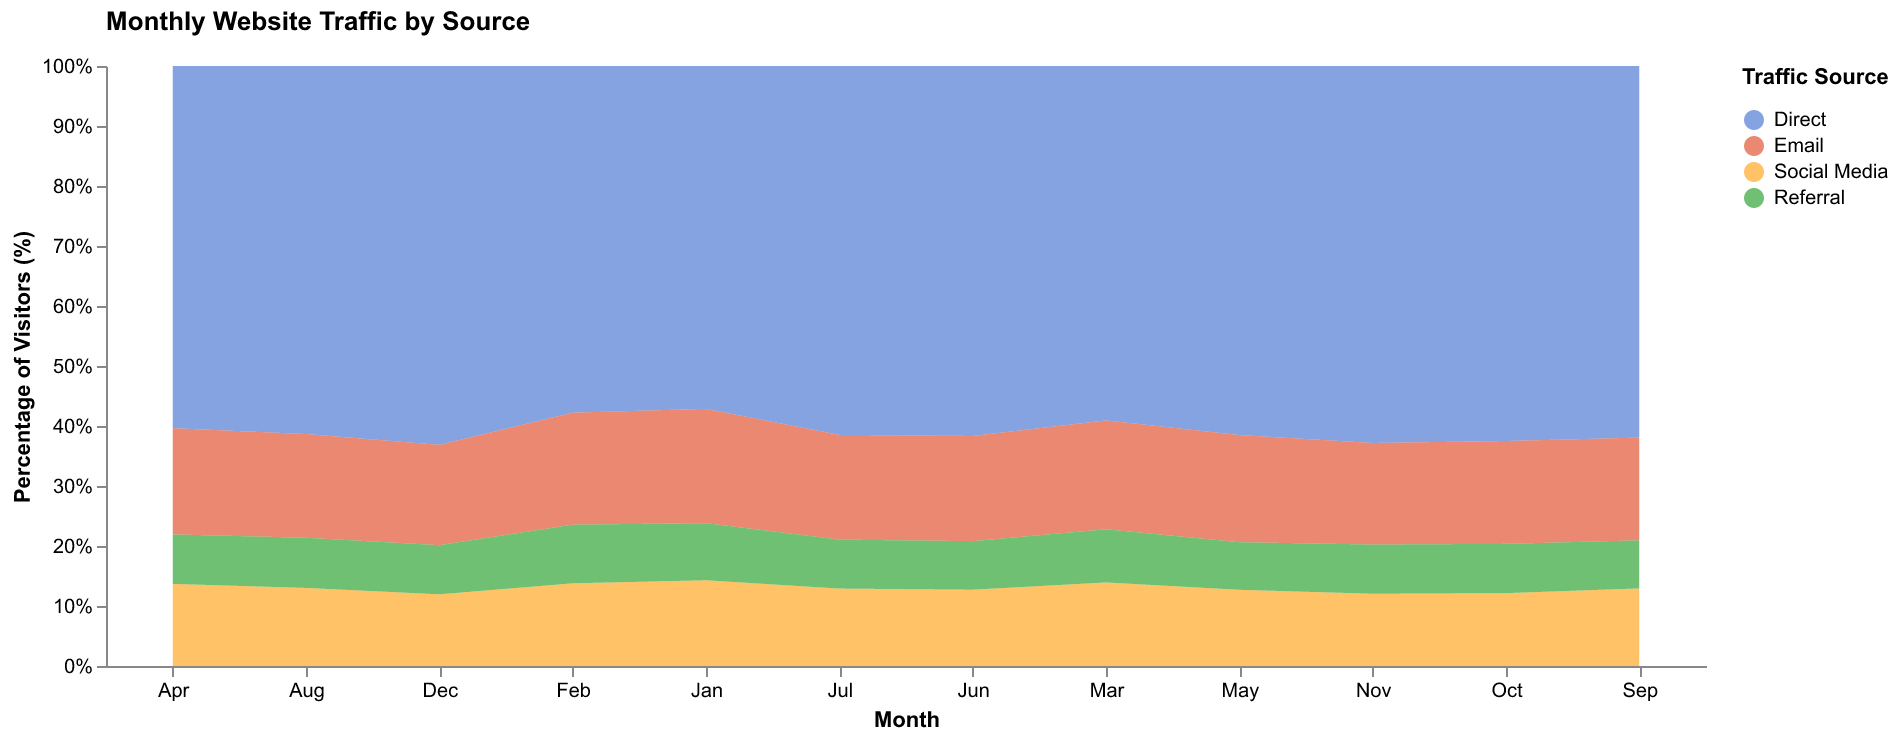

The table this chart was drawn from, first rows:
Month, Direct, Email, Social Media, Referral
Jan, 12000, 4000, 3000, 2000
Feb, 13000, 4200, 3100, 2200
Mar, 14000, 4300, 3300, 2100
Apr, 15000, 4400, 3400, 2050
May, 15500, 4500, 3200, 2000
Jun, 16000, 4550, 3300, 2100
Jul, 16200, 4600, 3400, 2150
Aug, 16500, 4650, 3500, 2250
Sep, 17000, 4700, 3550, 2200
Oct, 17500, 4800, 3400, 2300
Nov, 18000, 4850, 3450, 2350
Dec, 18500, 4900, 3500, 2400
